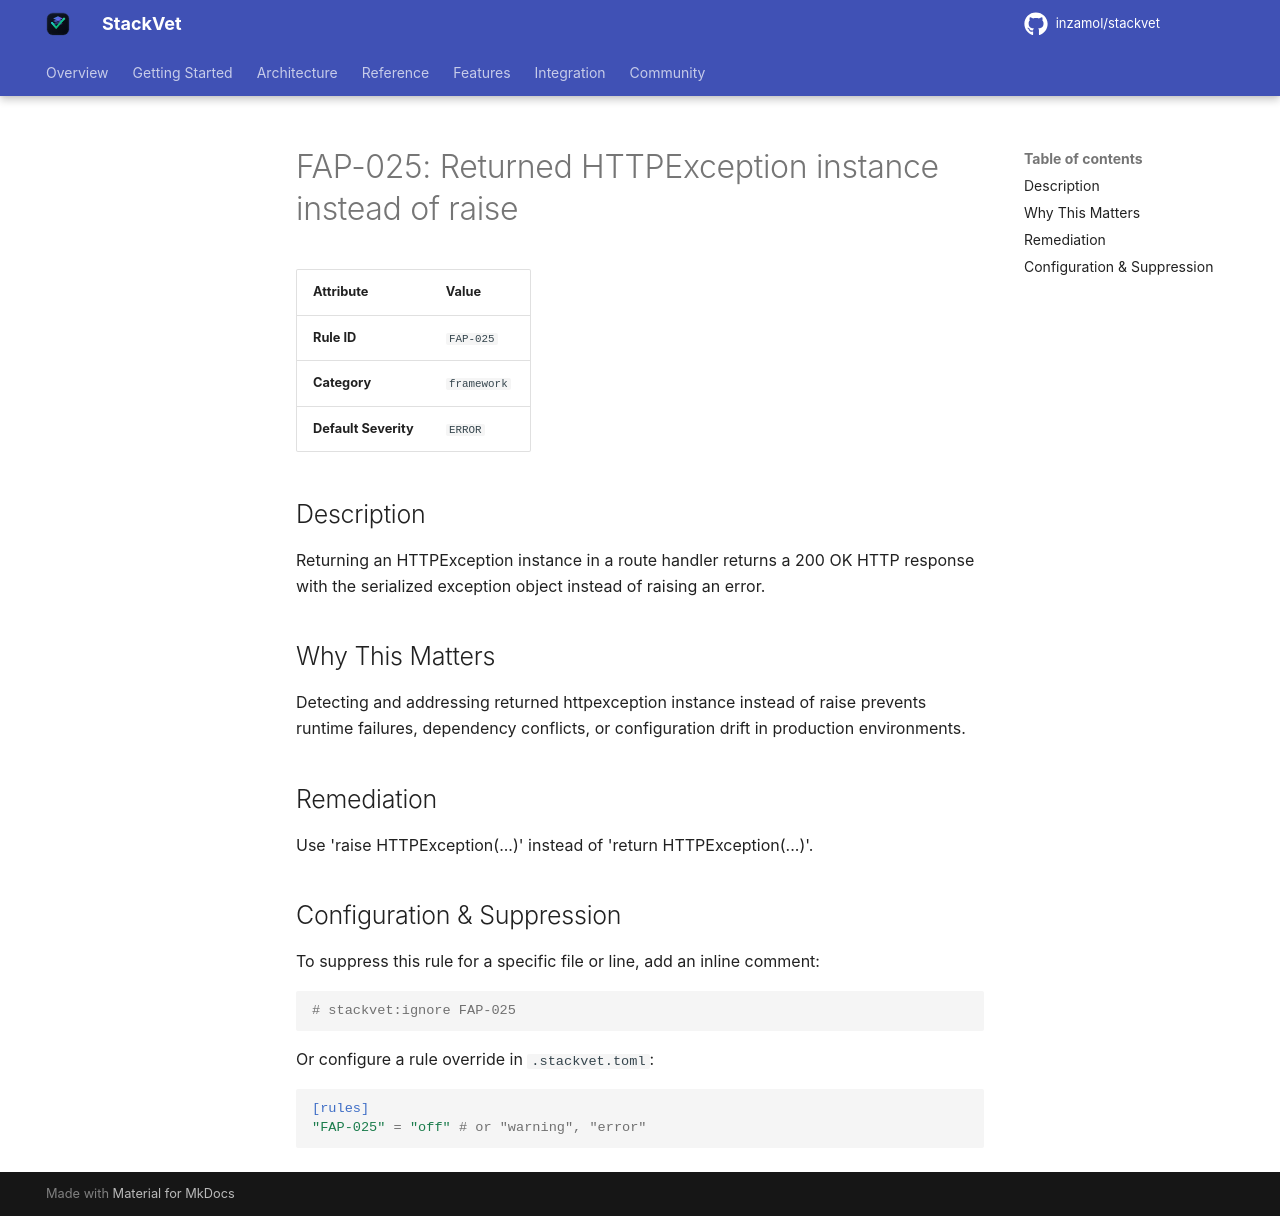

repository: inzamol/stackvet · page: rules/FAP-025/index.html · generator: mkdocs

# FAP-025: Returned HTTPException instance instead of raise

| Attribute | Value |
|-----------|-------|
| **Rule ID** | `FAP-025` |
| **Category** | `framework` |
| **Default Severity** | `ERROR` |

## Description
Returning an HTTPException instance in a route handler returns a 200 OK HTTP response with the serialized exception object instead of raising an error.

## Why This Matters
Detecting and addressing returned httpexception instance instead of raise prevents runtime failures, dependency conflicts, or configuration drift in production environments.

## Remediation
Use 'raise HTTPException(...)' instead of 'return HTTPException(...)'.

## Configuration & Suppression
To suppress this rule for a specific file or line, add an inline comment:

```python
# stackvet:ignore FAP-025
```

Or configure a rule override in `.stackvet.toml`:

```toml
[rules]
"FAP-025" = "off" # or "warning", "error"
```
